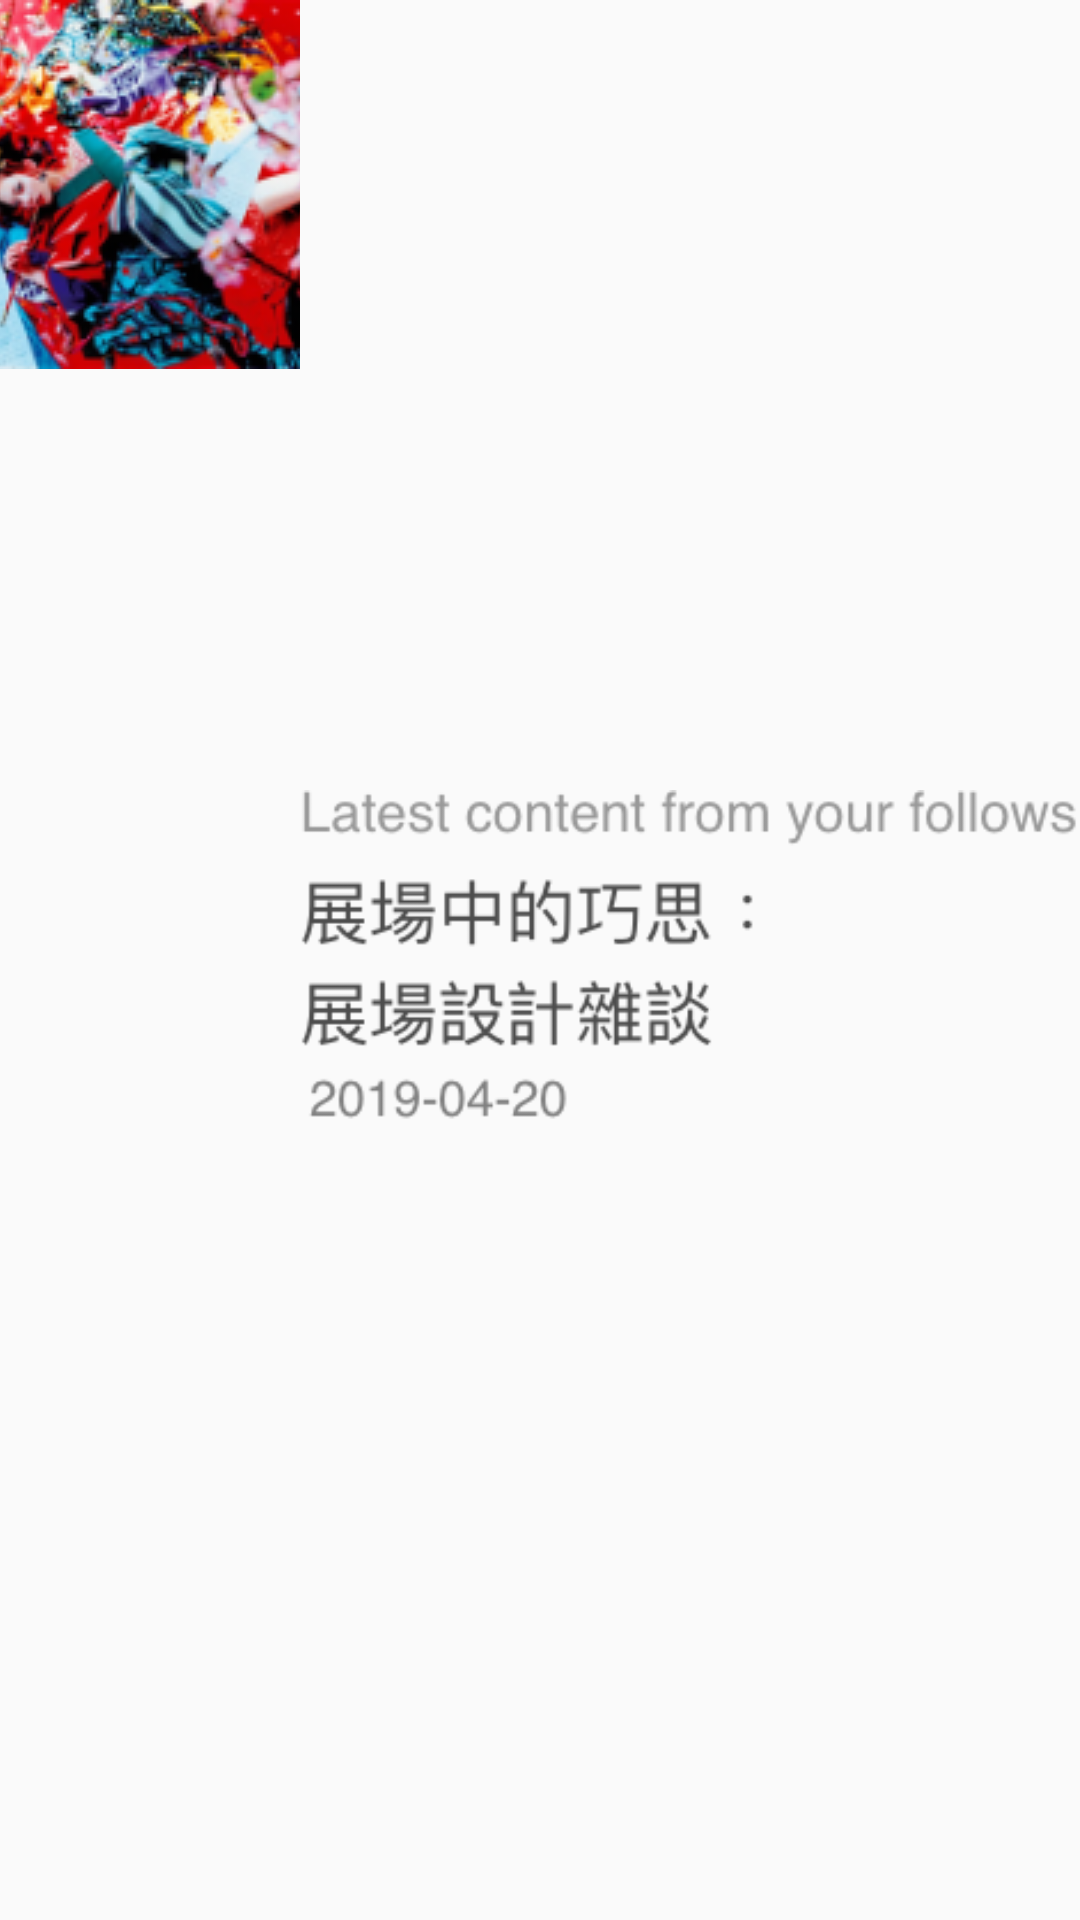

Write the Android layout XML for this screen, with the resource values it uses.
<!-- AndroidManifest.xml: application theme AppTheme -->
<!-- res/layout/exhibit_list.xml -->
<?xml version="1.0" encoding="utf-8"?>
<LinearLayout xmlns:android="http://schemas.android.com/apk/res/android"
    xmlns:app="http://schemas.android.com/apk/res-auto"
    android:layout_width="match_parent"
    android:layout_height="wrap_content"
    android:orientation="horizontal">


    <ImageButton
        android:id="@+id/exhib_list_img"
        android:layout_width="200dp"
        android:layout_height="wrap_content"
        android:layout_weight="1"
        android:background="#0000"
        app:srcCompat="@drawable/main_small" />

  

    <LinearLayout
        android:layout_width="match_parent"
        android:layout_height="match_parent"
        android:layout_weight="1"
        android:orientation="vertical">

        <ImageButton
            android:layout_width="match_parent"
            android:layout_height="wrap_content"
            android:layout_weight="1"
            android:adjustViewBounds="true"
            android:background="#0000"
            android:scaleType="fitCenter"
            app:srcCompat="@drawable/exhibit_dsrp" />


        
            
            
            
            
            
            

        
            
            
            
            
            
            
            
            
            

        
            
            
            
            



            
                
                
                
                
                
                
                
                
                

            
                
                
                
                
                
                
                
                

            

                
                
                
                
                
                
                
        
    </LinearLayout>


</LinearLayout>
<!-- resources referenced by this layout -->
<resources>
  <!-- drawable exhibit_dsrp: png bitmap (drawable, 18434 bytes) -->
  <!-- drawable main_small: png bitmap (drawable, 59441 bytes) -->
  <style name="AppTheme" parent="Theme.AppCompat.Light.DarkActionBar">
          
          <item name="colorPrimary">@color/colorPrimary</item>
          <item name="colorPrimaryDark">@color/colorPrimaryDark</item>
          <item name="colorAccent">@color/colorAccent</item>
      </style>
  <!-- not gathered from this repository: default colours our renderer supplied (Android Studio template values) -->
  <color name="colorPrimary">#FF6200EE</color>
  <color name="colorPrimaryDark">#FF3700B3</color>
  <color name="colorAccent">#FF03DAC5</color>
</resources>
